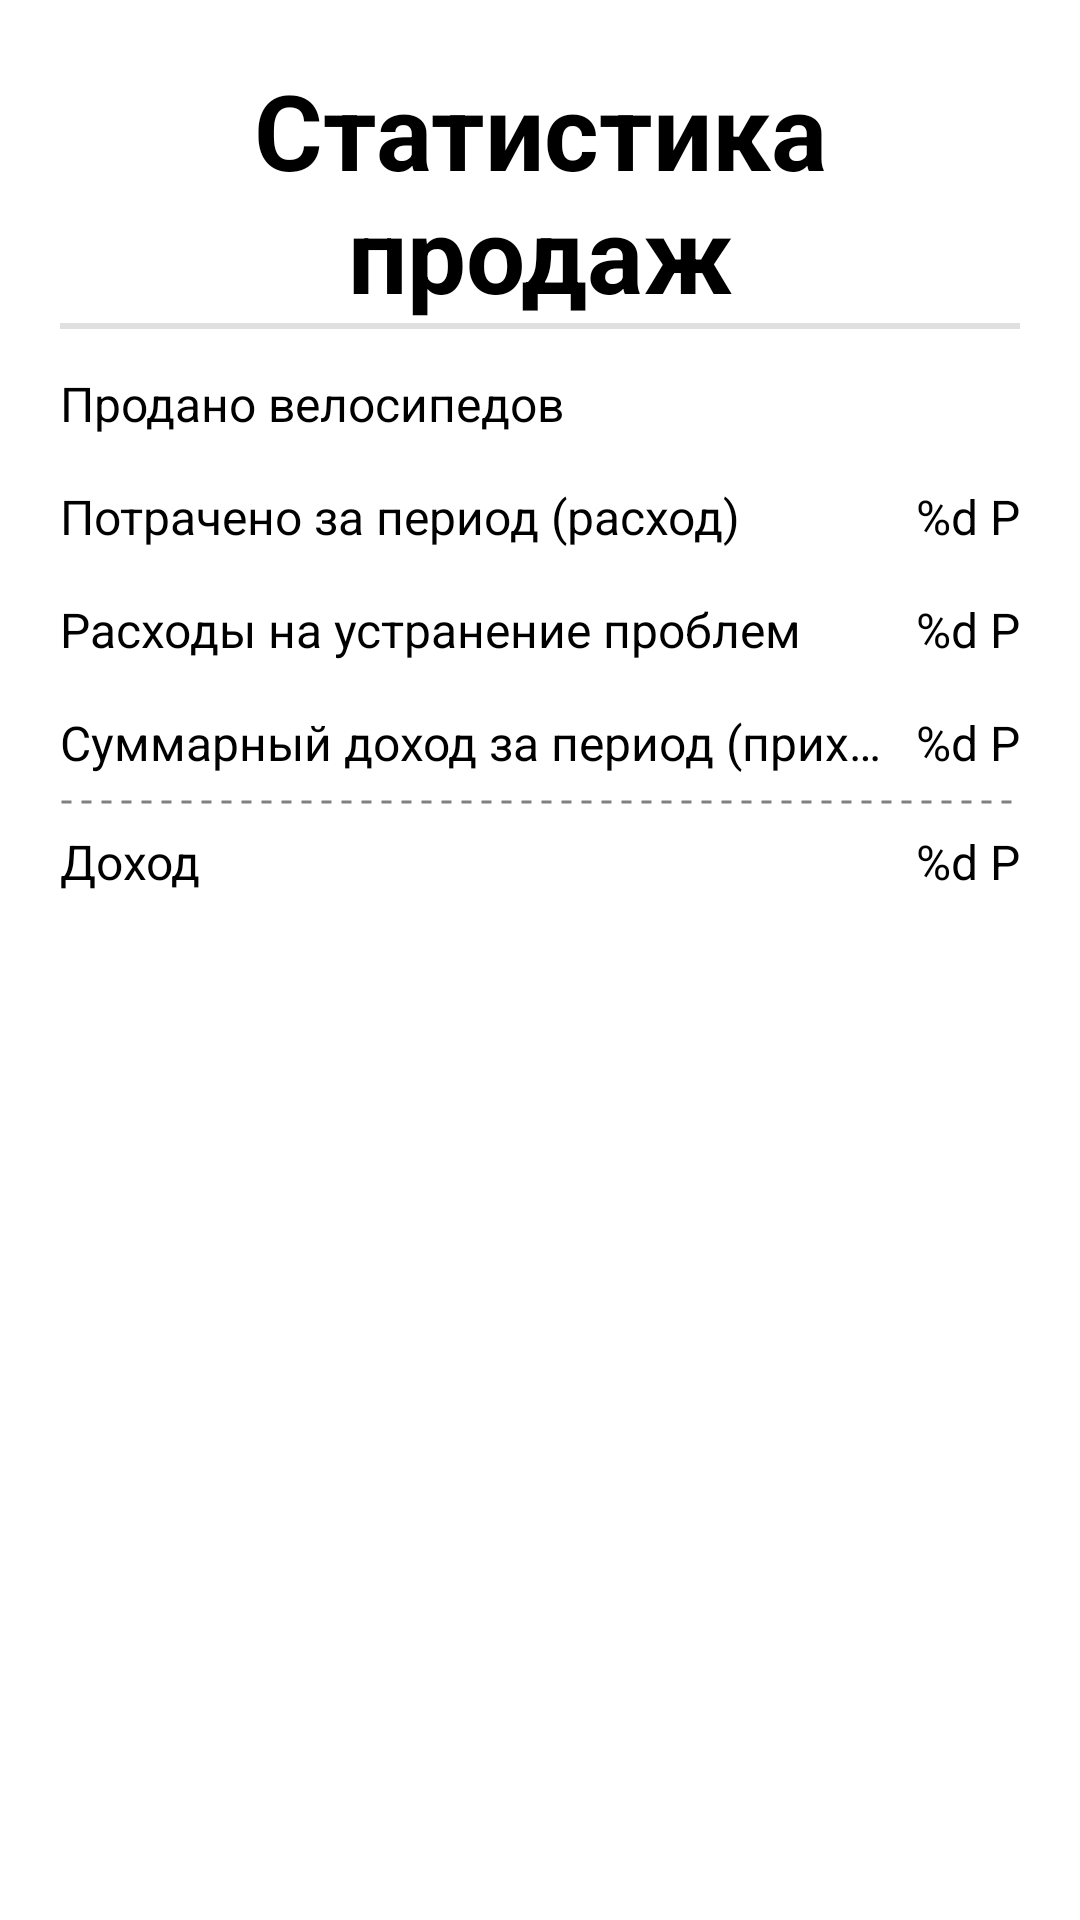

Android layout source for this screen:
<!-- AndroidManifest.xml: application theme Theme.BicycleAccounter -->
<!-- res/layout/fragment_statistics.xml -->
<?xml version="1.0" encoding="utf-8"?>
<ScrollView xmlns:android="http://schemas.android.com/apk/res/android"
    xmlns:app="http://schemas.android.com/apk/res-auto"
    xmlns:tools="http://schemas.android.com/tools"
    android:layout_width="match_parent"
    android:layout_height="match_parent"
    tools:context=".ui.fragment.StatisticsFragment">

    <androidx.constraintlayout.widget.ConstraintLayout
        android:layout_width="match_parent"
        android:layout_height="wrap_content"
        android:padding="20dp">

        <androidx.constraintlayout.widget.Barrier
            android:id="@+id/barrier"
            android:layout_width="wrap_content"
            android:layout_height="match_parent"
            app:barrierDirection="start"
            app:constraint_referenced_ids="dirty_profit_value, issues_losses_value, money_spent_value, profit_value, bicycles_count_value" />

        <com.google.android.material.textview.MaterialTextView
            android:id="@+id/header"
            android:layout_width="match_parent"
            android:layout_height="wrap_content"
            android:gravity="center"
            android:text="@string/statistics_fragment_header"
            android:textAppearance="@style/TextAppearance.AppCompat.ItemBigText.PageHeader"
            app:layout_constraintStart_toStartOf="parent"
            app:layout_constraintTop_toTopOf="parent" />

        <com.google.android.material.divider.MaterialDivider
            android:layout_width="match_parent"
            android:layout_height="2dp"
            app:layout_constraintTop_toBottomOf="@id/header" />

        <com.google.android.material.textview.MaterialTextView
            android:id="@+id/bicycles_count_header"
            style="@style/TextAppearance.AppCompat.StatsParamText"
            android:layout_height="wrap_content"
            android:text="@string/bicycles_count_header_text"
            app:layout_constraintEnd_toStartOf="@id/barrier"
            app:layout_constraintStart_toStartOf="parent"
            app:layout_constraintTop_toBottomOf="@id/header" />

        <com.google.android.material.textview.MaterialTextView
            android:id="@+id/bicycles_count_value"
            android:layout_width="wrap_content"
            android:layout_height="wrap_content"
            android:textAppearance="@style/StatsPriceText"
            app:layout_constraintBottom_toBottomOf="@+id/bicycles_count_header"
            app:layout_constraintEnd_toEndOf="parent"
            app:layout_constraintTop_toTopOf="@+id/bicycles_count_header"
            tools:text="20" />

        <com.google.android.material.textview.MaterialTextView
            android:id="@+id/money_spent_header"
            style="@style/TextAppearance.AppCompat.StatsParamText"
            android:layout_height="wrap_content"
            android:text="@string/money_spent_header_text"
            app:layout_constraintEnd_toStartOf="@id/barrier"
            app:layout_constraintStart_toStartOf="parent"
            app:layout_constraintTop_toBottomOf="@id/bicycles_count_header" />

        <com.google.android.material.textview.MaterialTextView
            android:id="@+id/money_spent_value"
            android:layout_width="wrap_content"
            android:layout_height="wrap_content"
            android:text="@string/price_template"
            android:textAppearance="@style/StatsPriceText"
            app:layout_constraintBottom_toBottomOf="@+id/money_spent_header"
            app:layout_constraintEnd_toEndOf="parent"
            app:layout_constraintTop_toTopOf="@+id/money_spent_header"
            tools:text="24000 Р " />

        <com.google.android.material.textview.MaterialTextView
            android:id="@+id/issues_losses_header"
            style="@style/TextAppearance.AppCompat.StatsParamText"
            android:layout_height="wrap_content"
            android:text="@string/issues_losses_header_text"
            app:layout_constraintEnd_toStartOf="@id/barrier"
            app:layout_constraintStart_toStartOf="parent"
            app:layout_constraintTop_toBottomOf="@id/money_spent_header" />

        <com.google.android.material.textview.MaterialTextView
            android:id="@+id/issues_losses_value"
            android:layout_width="wrap_content"
            android:layout_height="wrap_content"
            android:text="@string/price_template"
            android:textAppearance="@style/StatsPriceText"
            app:layout_constraintBottom_toBottomOf="@+id/issues_losses_header"
            app:layout_constraintEnd_toEndOf="parent"
            app:layout_constraintTop_toTopOf="@+id/issues_losses_header"
            tools:text="5004 Р" />


        <com.google.android.material.textview.MaterialTextView
            android:id="@+id/dirty_profit_header"
            style="@style/TextAppearance.AppCompat.StatsParamText"
            android:layout_height="wrap_content"
            android:text="@string/dirty_profit_header_text"
            app:layout_constraintEnd_toStartOf="@id/barrier"
            app:layout_constraintStart_toStartOf="parent"
            app:layout_constraintTop_toBottomOf="@id/issues_losses_header" />

        <com.google.android.material.textview.MaterialTextView
            android:id="@+id/dirty_profit_value"
            android:layout_width="wrap_content"
            android:layout_height="wrap_content"
            android:text="@string/price_template"
            android:textAppearance="@style/StatsPriceText"
            app:layout_constraintBottom_toBottomOf="@+id/dirty_profit_header"
            app:layout_constraintEnd_toEndOf="parent"
            app:layout_constraintTop_toTopOf="@+id/dirty_profit_header"
            tools:text="500000 Р" />

        <com.google.android.material.imageview.ShapeableImageView
            android:id="@+id/dotted_divider"
            android:layout_width="match_parent"
            android:layout_height="2dp"
            android:layout_marginTop="8dp"
            android:src="@drawable/line_dotted"
            app:layout_constraintTop_toBottomOf="@id/dirty_profit_header" />

        <com.google.android.material.textview.MaterialTextView
            android:id="@+id/profit_header"
            style="@style/TextAppearance.AppCompat.StatsParamText"
            android:layout_height="wrap_content"
            android:layout_marginVertical="8dp"
            android:text="@string/profit_header_text"
            app:layout_constraintEnd_toStartOf="@id/barrier"
            app:layout_constraintStart_toStartOf="parent"
            app:layout_constraintTop_toBottomOf="@id/dotted_divider" />

        <com.google.android.material.textview.MaterialTextView
            android:id="@+id/profit_value"
            android:layout_width="wrap_content"
            android:layout_height="wrap_content"
            android:text="@string/price_template"
            android:textAppearance="@style/StatsPriceText"
            app:layout_constraintBottom_toBottomOf="@+id/profit_header"
            app:layout_constraintEnd_toEndOf="parent"
            app:layout_constraintTop_toTopOf="@+id/profit_header"
            tools:text="200 Р" />
    </androidx.constraintlayout.widget.ConstraintLayout>
</ScrollView>
<!-- resources referenced by this layout -->
<resources>
  <!-- drawable line_dotted (drawable) -->
  <?xml version="1.0" encoding="utf-8"?>
  <shape xmlns:android="http://schemas.android.com/apk/res/android"
      android:shape="line">
      <stroke
          android:color="@color/divider_gray"
          android:dashWidth="10px"
          android:dashGap="10px"
          android:width="1dp"/>
  </shape>
  <string name="bicycles_count_header_text">Продано велосипедов</string>
  <string name="dirty_profit_header_text">Суммарный доход за период (приход)</string>
  <string name="issues_losses_header_text">Расходы на устранение проблем</string>
  <string name="money_spent_header_text">Потрачено за период (расход)</string>
  <string name="price_template">%d Р</string>
  <string name="profit_header_text">Доход</string>
  <string name="statistics_fragment_header">Статистика продаж</string>
  <style name="StatsPriceText" parent="TextAppearance.AppCompat.PriceText">
          <item name="android:textSize">16sp</item>
      </style>
  <style name="TextAppearance.AppCompat.ItemBigText.PageHeader">
          <item name="android:textStyle">bold</item>
      </style>
  <style name="TextAppearance.AppCompat.StatsParamText">
          <item name="android:textSize">16sp</item>
          <item name="android:maxLines">1</item>
          <item name="android:ellipsize">end</item>
          <item name="android:layout_width">0dp</item>
          <item name="android:layout_marginEnd">8dp</item>
          <item name="android:layout_marginVertical">16dp</item>
      </style>
  <style name="Theme.BicycleAccounter" parent="Theme.MaterialComponents.DayNight.NoActionBar">
          
          <item name="colorPrimary">@color/purple_500</item>
          <item name="colorPrimaryVariant">@color/purple_700</item>
          <item name="colorOnPrimary">@color/white</item>
          
          <item name="colorSecondary">@color/teal_200</item>
          <item name="colorSecondaryVariant">@color/teal_700</item>
          <item name="colorOnSecondary">@color/black</item>
          
          <item name="android:statusBarColor" tools:targetApi="l">?attr/colorPrimaryVariant</item>
          
          <item name="android:textColorPrimary">@color/black</item>
      </style>
  <color name="divider_gray">#808080</color>
  <style name="TextAppearance.AppCompat.PriceText">
          <item name="android:textColor">?android:textColorPrimary</item>
          <item name="android:textSize">20sp</item>
      </style>
  <color name="purple_500">#FF6200EE</color>
  <color name="purple_700">#FF3700B3</color>
  <color name="white">#FFFFFFFF</color>
  <color name="teal_200">#FF03DAC5</color>
  <color name="teal_700">#FF018786</color>
  <color name="black">#FF000000</color>
</resources>
